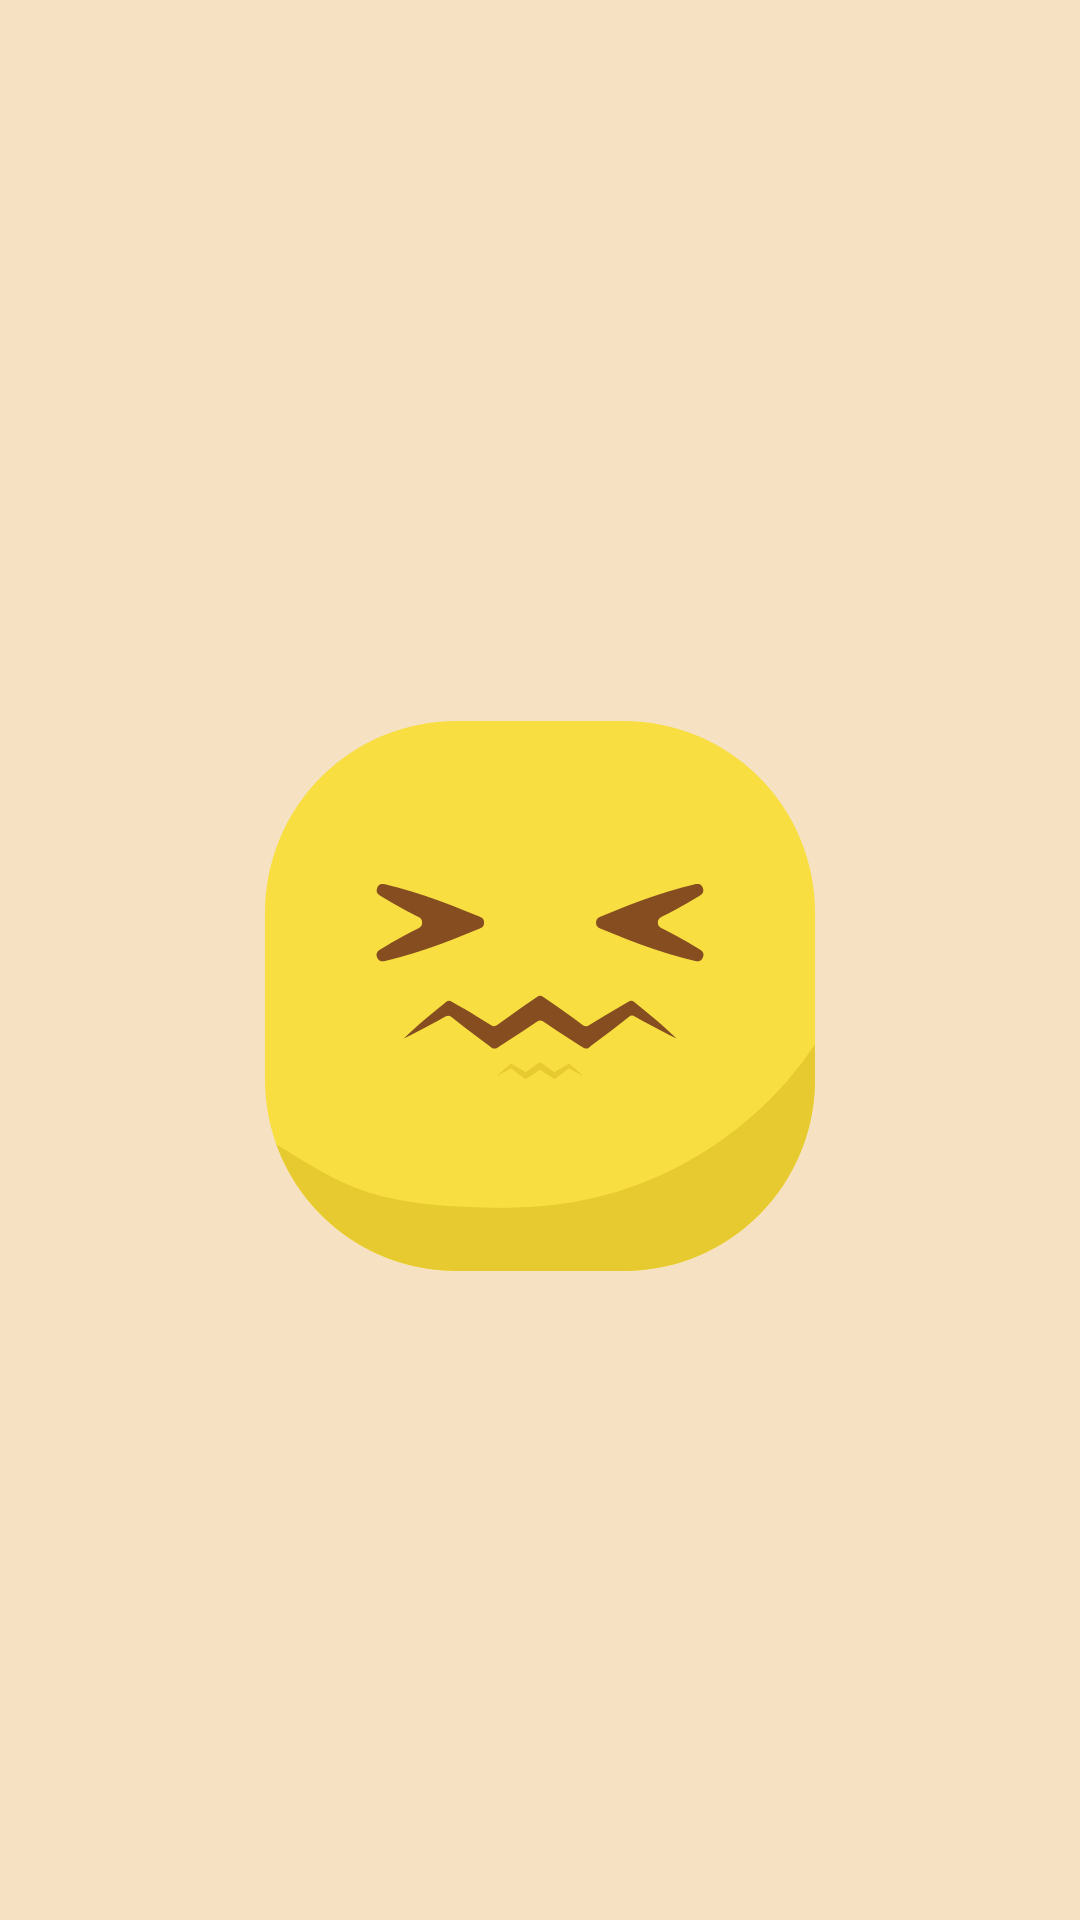

Write the Android layout XML for this screen, with the resource values it uses.
<!-- AndroidManifest.xml: application theme Theme.EmojisApp -->
<!-- res/layout/activity_emojis_details.xml -->
<LinearLayout xmlns:android="http://schemas.android.com/apk/res/android"
    xmlns:app="http://schemas.android.com/apk/res-auto"
    xmlns:tools="http://schemas.android.com/tools"
    android:layout_width="match_parent"
    android:layout_height="match_parent"
    android:background="@color/off_white"
    android:orientation="vertical"
    android:padding="16dp">
    <ImageView
        android:id="@+id/backArrow"
        android:layout_width="50dp"
        android:layout_height="50dp"
        android:layout_margin="8dp"
        app:srcCompat="@drawable/arrow_back"
        app:tint="@color/primary_baby_blue" />

    <ImageView
        android:id="@+id/emojiImage"
        android:layout_width="200dp"
        android:layout_height="200dp"
        android:layout_gravity="center"
        android:layout_marginTop="150dp"
        android:src="@drawable/default_emoji" />

    <TextView
        android:id="@+id/emojiDescription"
        android:layout_width="wrap_content"
        android:layout_height="wrap_content"
        android:layout_gravity="center"
        android:layout_marginTop="40+++++++++++33dp"
        android:layout_marginHorizontal="8dp"
        android:gravity="center"
        android:textColor="@color/secondary_baby_blue"
        android:textSize="30sp"
        android:textStyle="bold"
        tools:text="Description" />

</LinearLayout>
<!-- resources referenced by this layout -->
<resources>
  <color name="off_white">#F6E1C2</color>
  <color name="primary_baby_blue">#B2C8E0</color>
  <color name="secondary_baby_blue">#688EB7</color>
  <!-- drawable default_emoji: vector/xml drawable (drawable, 4642 chars, omitted) -->
  <style name="Theme.EmojisApp" parent="Base.Theme.EmojisApp" />
  <style name="Base.Theme.EmojisApp" parent="Theme.Material3.DayNight.NoActionBar">
          
          <item name="colorPrimary">@color/primary_baby_blue</item>
          <item name="colorPrimaryVariant">@color/primary_baby_blue</item>
          <item name="colorOnPrimary">@color/white</item>
          
          <item name="colorSecondary">@color/off_white</item>
          <item name="colorSecondaryVariant">@color/off_white</item>
          <item name="colorOnSecondary">@color/white</item>
          
          <item name="android:statusBarColor">?attr/colorPrimaryVariant</item>
  
      </style>
  <color name="white">#FFFFFFFF</color>
</resources>
